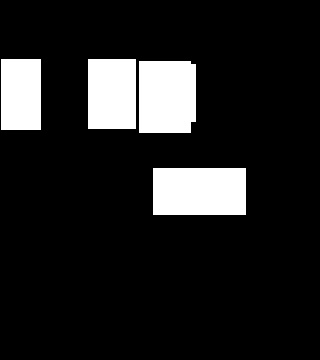

Source data for this figure (header and first rows):
0.000000000000000000e+00, 0.000000000000000000e+00, 0.000000000000000000e+00, 0.000000000000000000e+00, 0.000000000000000000e+00, 0.000000000000000000e+00, 0.000000000000000000e+00, 0.000000000000000000e+00, 0.000000000000000000e+00, 0.000000000000000000e+00, 0.000000000000000000e+00, 0.000000000000000000e+00, 0.000000000000000000e+00, 0.000000000000000000e+00, 0.000000000000000000e+00, 0.000000000000000000e+00, 0.000000000000000000e+00, 0.000000000000000000e+00, 0.000000000000000000e+00, 0.000000000000000000e+00
0.000000000000000000e+00, 0.000000000000000000e+00, 0.000000000000000000e+00, 0.000000000000000000e+00, 0.000000000000000000e+00, 0.000000000000000000e+00, 0.000000000000000000e+00, 0.000000000000000000e+00, 0.000000000000000000e+00, 0.000000000000000000e+00, 0.000000000000000000e+00, 0.000000000000000000e+00, 0.000000000000000000e+00, 0.000000000000000000e+00, 0.000000000000000000e+00, 0.000000000000000000e+00, 0.000000000000000000e+00, 0.000000000000000000e+00, 0.000000000000000000e+00, 0.000000000000000000e+00
0.000000000000000000e+00, 0.000000000000000000e+00, 0.000000000000000000e+00, 0.000000000000000000e+00, 0.000000000000000000e+00, 0.000000000000000000e+00, 0.000000000000000000e+00, 0.000000000000000000e+00, 0.000000000000000000e+00, 0.000000000000000000e+00, 0.000000000000000000e+00, 0.000000000000000000e+00, 0.000000000000000000e+00, 0.000000000000000000e+00, 0.000000000000000000e+00, 0.000000000000000000e+00, 0.000000000000000000e+00, 0.000000000000000000e+00, 0.000000000000000000e+00, 0.000000000000000000e+00
8.000000000000000000e+00, 8.000000000000000000e+00, 0.000000000000000000e+00, 0.000000000000000000e+00, 0.000000000000000000e+00, 1.200000000000000000e+01, 1.200000000000000000e+01, 1.200000000000000000e+01, 1.200000000000000000e+01, 1.200000000000000000e+01, 1.200000000000000000e+01, 0.000000000000000000e+00, 0.000000000000000000e+00, 0.000000000000000000e+00, 0.000000000000000000e+00, 0.000000000000000000e+00, 0.000000000000000000e+00, 0.000000000000000000e+00, 0.000000000000000000e+00, 0.000000000000000000e+00
8.000000000000000000e+00, 8.000000000000000000e+00, 0.000000000000000000e+00, 0.000000000000000000e+00, 0.000000000000000000e+00, 1.200000000000000000e+01, 1.200000000000000000e+01, 1.200000000000000000e+01, 1.200000000000000000e+01, 1.200000000000000000e+01, 1.200000000000000000e+01, 9.000000000000000000e+00, 0.000000000000000000e+00, 0.000000000000000000e+00, 0.000000000000000000e+00, 0.000000000000000000e+00, 0.000000000000000000e+00, 0.000000000000000000e+00, 0.000000000000000000e+00, 0.000000000000000000e+00
8.000000000000000000e+00, 8.000000000000000000e+00, 0.000000000000000000e+00, 0.000000000000000000e+00, 0.000000000000000000e+00, 1.200000000000000000e+01, 1.200000000000000000e+01, 1.200000000000000000e+01, 1.200000000000000000e+01, 1.200000000000000000e+01, 1.200000000000000000e+01, 9.000000000000000000e+00, 0.000000000000000000e+00, 0.000000000000000000e+00, 0.000000000000000000e+00, 0.000000000000000000e+00, 0.000000000000000000e+00, 0.000000000000000000e+00, 0.000000000000000000e+00, 0.000000000000000000e+00
8.000000000000000000e+00, 8.000000000000000000e+00, 0.000000000000000000e+00, 0.000000000000000000e+00, 0.000000000000000000e+00, 1.200000000000000000e+01, 1.200000000000000000e+01, 1.200000000000000000e+01, 1.200000000000000000e+01, 1.200000000000000000e+01, 1.200000000000000000e+01, 9.000000000000000000e+00, 0.000000000000000000e+00, 0.000000000000000000e+00, 0.000000000000000000e+00, 0.000000000000000000e+00, 0.000000000000000000e+00, 0.000000000000000000e+00, 0.000000000000000000e+00, 0.000000000000000000e+00
8.000000000000000000e+00, 8.000000000000000000e+00, 0.000000000000000000e+00, 0.000000000000000000e+00, 0.000000000000000000e+00, 1.200000000000000000e+01, 1.200000000000000000e+01, 1.200000000000000000e+01, 1.200000000000000000e+01, 1.200000000000000000e+01, 1.200000000000000000e+01, 0.000000000000000000e+00, 0.000000000000000000e+00, 0.000000000000000000e+00, 0.000000000000000000e+00, 0.000000000000000000e+00, 0.000000000000000000e+00, 0.000000000000000000e+00, 0.000000000000000000e+00, 0.000000000000000000e+00
0.000000000000000000e+00, 0.000000000000000000e+00, 0.000000000000000000e+00, 0.000000000000000000e+00, 0.000000000000000000e+00, 0.000000000000000000e+00, 0.000000000000000000e+00, 0.000000000000000000e+00, 0.000000000000000000e+00, 0.000000000000000000e+00, 0.000000000000000000e+00, 0.000000000000000000e+00, 0.000000000000000000e+00, 0.000000000000000000e+00, 0.000000000000000000e+00, 0.000000000000000000e+00, 0.000000000000000000e+00, 0.000000000000000000e+00, 0.000000000000000000e+00, 0.000000000000000000e+00
0.000000000000000000e+00, 0.000000000000000000e+00, 0.000000000000000000e+00, 0.000000000000000000e+00, 0.000000000000000000e+00, 0.000000000000000000e+00, 0.000000000000000000e+00, 0.000000000000000000e+00, 0.000000000000000000e+00, 0.000000000000000000e+00, 0.000000000000000000e+00, 0.000000000000000000e+00, 0.000000000000000000e+00, 0.000000000000000000e+00, 0.000000000000000000e+00, 0.000000000000000000e+00, 0.000000000000000000e+00, 0.000000000000000000e+00, 0.000000000000000000e+00, 0.000000000000000000e+00
0.000000000000000000e+00, 0.000000000000000000e+00, 0.000000000000000000e+00, 0.000000000000000000e+00, 0.000000000000000000e+00, 0.000000000000000000e+00, 0.000000000000000000e+00, 0.000000000000000000e+00, 0.000000000000000000e+00, 1.000000000000000000e+01, 1.000000000000000000e+01, 1.000000000000000000e+01, 1.000000000000000000e+01, 1.000000000000000000e+01, 1.000000000000000000e+01, 0.000000000000000000e+00, 0.000000000000000000e+00, 0.000000000000000000e+00, 0.000000000000000000e+00, 0.000000000000000000e+00
0.000000000000000000e+00, 0.000000000000000000e+00, 0.000000000000000000e+00, 0.000000000000000000e+00, 0.000000000000000000e+00, 0.000000000000000000e+00, 0.000000000000000000e+00, 0.000000000000000000e+00, 0.000000000000000000e+00, 1.000000000000000000e+01, 1.000000000000000000e+01, 1.000000000000000000e+01, 1.000000000000000000e+01, 1.000000000000000000e+01, 1.000000000000000000e+01, 0.000000000000000000e+00, 0.000000000000000000e+00, 0.000000000000000000e+00, 0.000000000000000000e+00, 0.000000000000000000e+00
0.000000000000000000e+00, 0.000000000000000000e+00, 0.000000000000000000e+00, 0.000000000000000000e+00, 0.000000000000000000e+00, 0.000000000000000000e+00, 0.000000000000000000e+00, 0.000000000000000000e+00, 0.000000000000000000e+00, 1.000000000000000000e+01, 1.000000000000000000e+01, 1.000000000000000000e+01, 1.000000000000000000e+01, 1.000000000000000000e+01, 1.000000000000000000e+01, 0.000000000000000000e+00, 0.000000000000000000e+00, 0.000000000000000000e+00, 0.000000000000000000e+00, 0.000000000000000000e+00
0.000000000000000000e+00, 0.000000000000000000e+00, 0.000000000000000000e+00, 0.000000000000000000e+00, 0.000000000000000000e+00, 0.000000000000000000e+00, 0.000000000000000000e+00, 0.000000000000000000e+00, 0.000000000000000000e+00, 0.000000000000000000e+00, 0.000000000000000000e+00, 0.000000000000000000e+00, 0.000000000000000000e+00, 0.000000000000000000e+00, 0.000000000000000000e+00, 0.000000000000000000e+00, 0.000000000000000000e+00, 0.000000000000000000e+00, 0.000000000000000000e+00, 0.000000000000000000e+00
0.000000000000000000e+00, 0.000000000000000000e+00, 0.000000000000000000e+00, 0.000000000000000000e+00, 0.000000000000000000e+00, 0.000000000000000000e+00, 0.000000000000000000e+00, 0.000000000000000000e+00, 0.000000000000000000e+00, 0.000000000000000000e+00, 0.000000000000000000e+00, 0.000000000000000000e+00, 0.000000000000000000e+00, 0.000000000000000000e+00, 0.000000000000000000e+00, 0.000000000000000000e+00, 0.000000000000000000e+00, 0.000000000000000000e+00, 0.000000000000000000e+00, 0.000000000000000000e+00
0.000000000000000000e+00, 0.000000000000000000e+00, 0.000000000000000000e+00, 0.000000000000000000e+00, 0.000000000000000000e+00, 0.000000000000000000e+00, 0.000000000000000000e+00, 0.000000000000000000e+00, 0.000000000000000000e+00, 0.000000000000000000e+00, 0.000000000000000000e+00, 0.000000000000000000e+00, 0.000000000000000000e+00, 0.000000000000000000e+00, 0.000000000000000000e+00, 0.000000000000000000e+00, 0.000000000000000000e+00, 0.000000000000000000e+00, 0.000000000000000000e+00, 0.000000000000000000e+00
0.000000000000000000e+00, 0.000000000000000000e+00, 0.000000000000000000e+00, 0.000000000000000000e+00, 0.000000000000000000e+00, 0.000000000000000000e+00, 0.000000000000000000e+00, 0.000000000000000000e+00, 0.000000000000000000e+00, 0.000000000000000000e+00, 0.000000000000000000e+00, 0.000000000000000000e+00, 0.000000000000000000e+00, 0.000000000000000000e+00, 0.000000000000000000e+00, 0.000000000000000000e+00, 0.000000000000000000e+00, 0.000000000000000000e+00, 0.000000000000000000e+00, 0.000000000000000000e+00
0.000000000000000000e+00, 0.000000000000000000e+00, 0.000000000000000000e+00, 0.000000000000000000e+00, 0.000000000000000000e+00, 0.000000000000000000e+00, 0.000000000000000000e+00, 0.000000000000000000e+00, 0.000000000000000000e+00, 0.000000000000000000e+00, 0.000000000000000000e+00, 0.000000000000000000e+00, 0.000000000000000000e+00, 0.000000000000000000e+00, 0.000000000000000000e+00, 0.000000000000000000e+00, 0.000000000000000000e+00, 0.000000000000000000e+00, 0.000000000000000000e+00, 0.000000000000000000e+00
0.000000000000000000e+00, 0.000000000000000000e+00, 0.000000000000000000e+00, 0.000000000000000000e+00, 0.000000000000000000e+00, 0.000000000000000000e+00, 0.000000000000000000e+00, 0.000000000000000000e+00, 0.000000000000000000e+00, 0.000000000000000000e+00, 0.000000000000000000e+00, 0.000000000000000000e+00, 0.000000000000000000e+00, 0.000000000000000000e+00, 0.000000000000000000e+00, 0.000000000000000000e+00, 0.000000000000000000e+00, 0.000000000000000000e+00, 0.000000000000000000e+00, 0.000000000000000000e+00
0.000000000000000000e+00, 0.000000000000000000e+00, 0.000000000000000000e+00, 0.000000000000000000e+00, 0.000000000000000000e+00, 0.000000000000000000e+00, 0.000000000000000000e+00, 0.000000000000000000e+00, 0.000000000000000000e+00, 0.000000000000000000e+00, 0.000000000000000000e+00, 0.000000000000000000e+00, 0.000000000000000000e+00, 0.000000000000000000e+00, 0.000000000000000000e+00, 0.000000000000000000e+00, 0.000000000000000000e+00, 0.000000000000000000e+00, 0.000000000000000000e+00, 0.000000000000000000e+00
0.000000000000000000e+00, 0.000000000000000000e+00, 0.000000000000000000e+00, 0.000000000000000000e+00, 0.000000000000000000e+00, 0.000000000000000000e+00, 0.000000000000000000e+00, 0.000000000000000000e+00, 0.000000000000000000e+00, 0.000000000000000000e+00, 0.000000000000000000e+00, 0.000000000000000000e+00, 0.000000000000000000e+00, 0.000000000000000000e+00, 0.000000000000000000e+00, 0.000000000000000000e+00, 0.000000000000000000e+00, 0.000000000000000000e+00, 0.000000000000000000e+00, 0.000000000000000000e+00
0.000000000000000000e+00, 0.000000000000000000e+00, 0.000000000000000000e+00, 0.000000000000000000e+00, 0.000000000000000000e+00, 0.000000000000000000e+00, 0.000000000000000000e+00, 0.000000000000000000e+00, 0.000000000000000000e+00, 0.000000000000000000e+00, 0.000000000000000000e+00, 0.000000000000000000e+00, 0.000000000000000000e+00, 0.000000000000000000e+00, 0.000000000000000000e+00, 0.000000000000000000e+00, 0.000000000000000000e+00, 0.000000000000000000e+00, 0.000000000000000000e+00, 0.000000000000000000e+00
